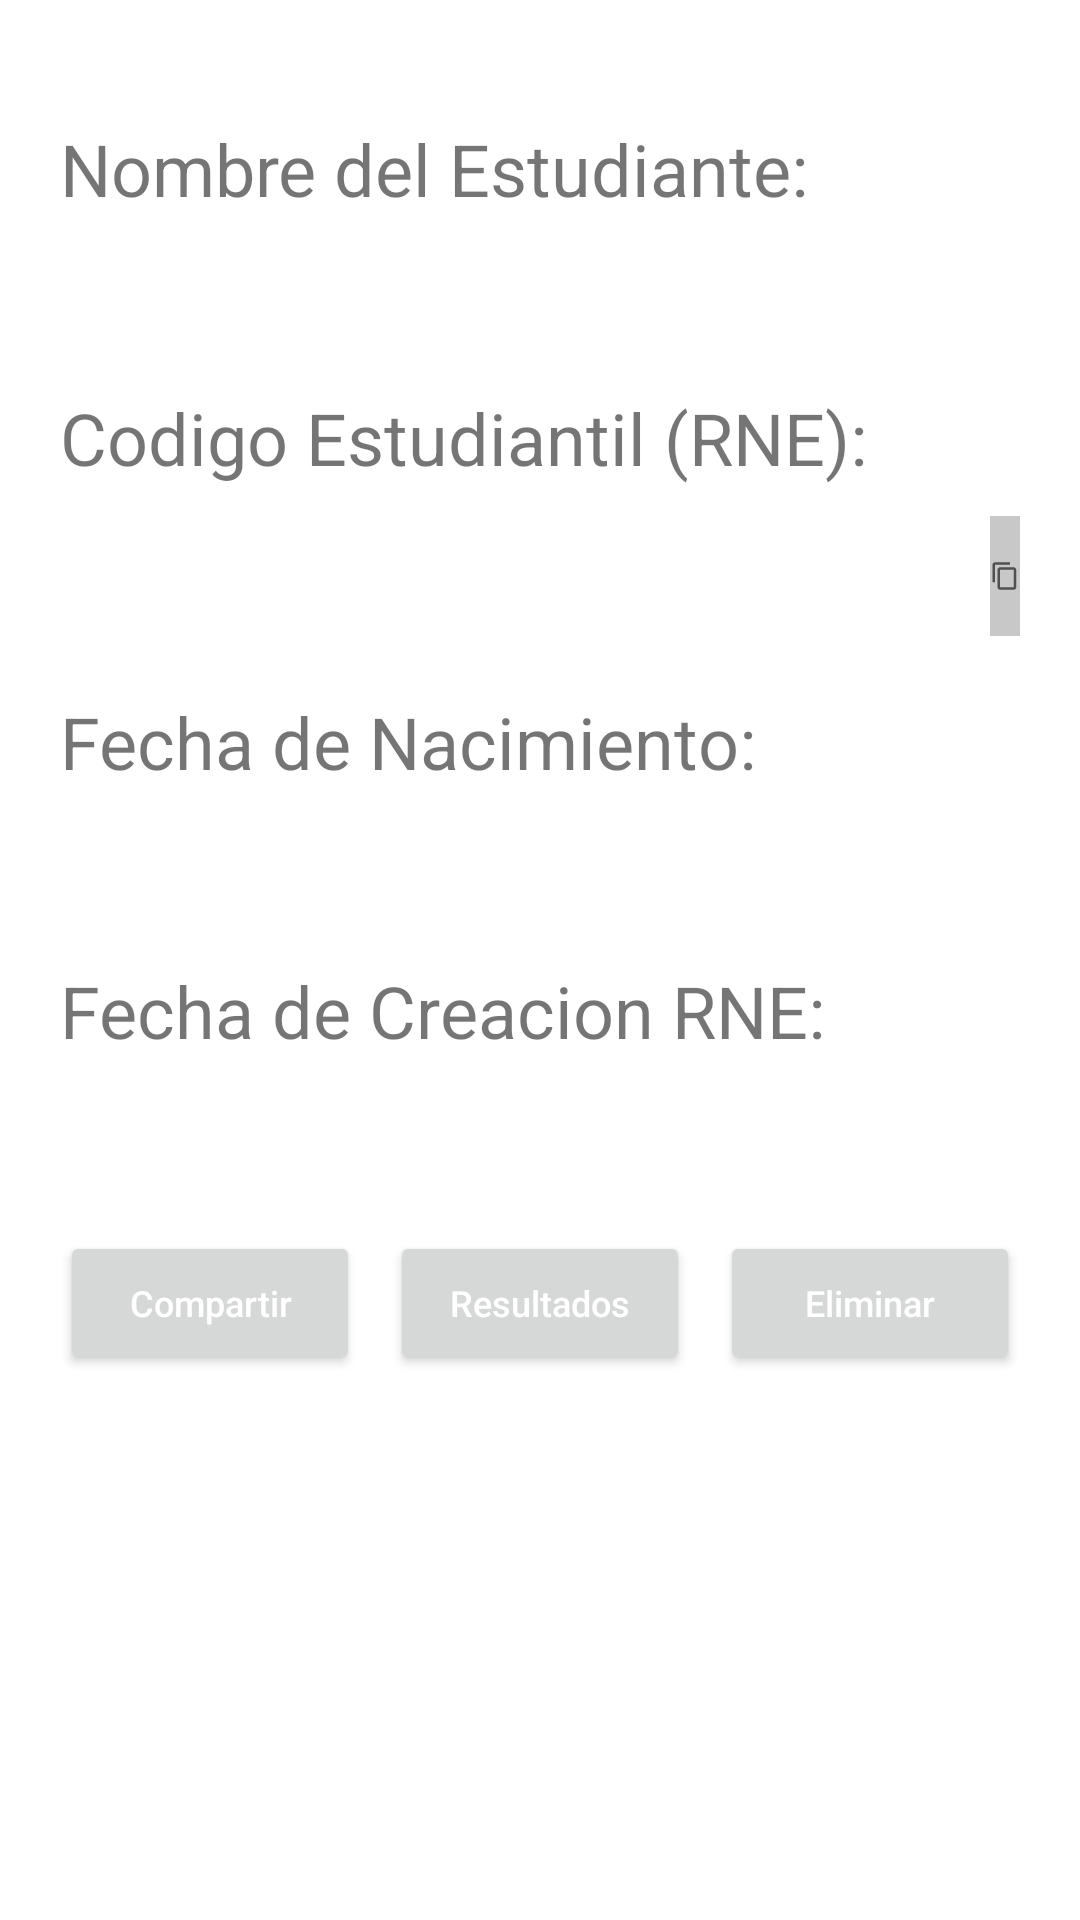

This screen was rendered from an Android layout file. Write that file and the resources it references.
<!-- AndroidManifest.xml: application theme Theme.RNEGEN.NoActionBar -->
<!-- res/layout/rnedetailscroll.xml -->
<?xml version="1.0" encoding="utf-8"?>
<androidx.core.widget.NestedScrollView xmlns:android="http://schemas.android.com/apk/res/android"
    xmlns:app="http://schemas.android.com/apk/res-auto"
    xmlns:tools="http://schemas.android.com/tools"
    android:id="@+id/nel"
    android:layout_width="match_parent"
    android:layout_height="match_parent"
    app:layout_behavior="@string/appbar_scrolling_view_behavior"
    tools:context=".RNEDetail"
    tools:ignore="SpeakableTextPresentCheck"
    tools:showIn="@layout/activity_rnedetail">

    <LinearLayout
        android:layout_width="match_parent"
        android:layout_height="wrap_content"
        android:layout_marginStart="20dp"
        android:layout_marginLeft="20dp"
        android:layout_marginTop="40dp"
        android:layout_marginEnd="20dp"
        android:layout_marginRight="20dp"
        android:layout_marginBottom="20dp"
        android:orientation="vertical">

        <TextView
            android:id="@+id/textView3"
            android:layout_width="match_parent"
            android:layout_height="wrap_content"
            android:text="@string/nombre_estudiante"
            android:textAllCaps="false"
            android:layout_marginBottom="10dp"
            android:textSize="24sp" />
        <TextView
            android:id="@+id/nombreTextView"
            android:layout_width="match_parent"
            android:layout_height="wrap_content"
            android:textSize="24sp"
            android:layout_marginBottom="15dp"
            android:textIsSelectable="true"/>

        <TextView
            android:id="@+id/textView2"
            android:layout_width="match_parent"
            android:layout_marginBottom="10dp"
            android:layout_height="wrap_content"
            android:text="@string/codigo_estudiantil_rne"
            android:textAllCaps="false"
            android:textSize="24sp"
            tools:ignore="DuplicateIds" />

        <LinearLayout
            android:layout_width="match_parent"
            android:layout_height="match_parent"
            android:orientation="horizontal">

            <TextView
                android:id="@+id/rneTextView"
                android:layout_width="310dp"
                android:layout_height="44dp"
                android:layout_marginBottom="15dp"
                android:textIsSelectable="true"
                android:textSize="24sp" />

            <ImageView
                android:id="@+id/copiarImg"
                android:layout_width="wrap_content"
                android:layout_height="40dp"
                android:layout_weight="1"
                android:background="#37000000"
                app:srcCompat="?attr/actionModeCopyDrawable" />

        </LinearLayout>

        <TextView
            android:id="@+id/textView4"
            android:layout_width="match_parent"
            android:layout_height="wrap_content"
            android:layout_marginBottom="10dp"
            android:text="@string/fecha_de_nacimientoa"
            android:textAllCaps="false"
            android:textSize="24sp" />

        <TextView
            android:id="@+id/fechaTextView"
            android:layout_width="match_parent"
            android:layout_height="wrap_content"
            android:textSize="24sp"
            android:layout_marginBottom="15dp"
            android:textIsSelectable="true"/>

        <TextView
            android:id="@+id/textView5"
            android:layout_width="match_parent"
            android:layout_height="wrap_content"
            android:layout_marginBottom="10dp"
            android:text="@string/fecha_de_creacion_rne"
            android:textAllCaps="false"
            android:textSize="24sp" />

        <TextView
            android:id="@+id/fechaRneTextView"
            android:layout_width="match_parent"
            android:layout_height="wrap_content"
            android:textSize="24sp"
            android:layout_marginBottom="15dp"
            android:textIsSelectable="true"/>
            />

        <LinearLayout
            android:layout_width="match_parent"
            android:layout_height="match_parent"
            android:orientation="horizontal">

            <Button
                android:id="@+id/compartirBtn"
                android:layout_width="wrap_content"
                android:layout_height="match_parent"
                android:layout_marginRight="10dp"
                android:layout_weight="1"
                android:text="Compartir"
                android:textColor="#FFFFFF"
                android:textSize="12dp"
                android:textAllCaps="false"/>

            <Button
                android:id="@+id/resultadosBtn"
                android:layout_width="wrap_content"
                android:layout_height="wrap_content"
                android:layout_weight="1"
                android:text="Resultados"
                android:textSize="12dp"
                android:layout_marginRight="10dp"
                android:textColor="#FFFFFF"
                android:textAllCaps="false"/>

            <Button
                android:id="@+id/eliminarBtn"
                android:layout_width="wrap_content"
                android:layout_height="wrap_content"
                android:layout_weight="1"
                android:textSize="12dp"
                android:text="Eliminar"
                android:textColor="#FFFFFF"
                android:textAllCaps="false"/>


        </LinearLayout>


    </LinearLayout>
</androidx.core.widget.NestedScrollView>
<!-- res/layout/activity_rnedetail.xml (included above) -->
<?xml version="1.0" encoding="utf-8"?>
<androidx.coordinatorlayout.widget.CoordinatorLayout xmlns:android="http://schemas.android.com/apk/res/android"
    xmlns:app="http://schemas.android.com/apk/res-auto"
    xmlns:tools="http://schemas.android.com/tools"
    android:layout_width="match_parent"
    android:layout_height="match_parent"
    xmlns:ads="http://schemas.android.com/apk/res-auto"
    android:fitsSystemWindows="true"
    tools:context=".RNEDetail">


<com.google.android.material.appbar.AppBarLayout
        android:id="@+id/app_bar"
        android:layout_width="match_parent"
        android:layout_height="@dimen/app_bar_height"
        android:fitsSystemWindows="true"
        android:theme="@style/Theme.RNEGEN.AppBarOverlay">

        <com.google.android.material.appbar.CollapsingToolbarLayout
            android:id="@+id/toolbar_layout"
            style="@style/Widget.MaterialComponents.Toolbar.Primary"
            android:layout_width="match_parent"
            android:layout_height="match_parent"
            android:background="#0085AD"
            android:fitsSystemWindows="true"
            app:layout_scrollFlags="scroll|exitUntilCollapsed"
            app:toolbarId="@+id/toolbar">

            <androidx.appcompat.widget.Toolbar
                android:id="@+id/toolbar"
                android:layout_width="match_parent"
                android:layout_height="?attr/actionBarSize"
                app:layout_collapseMode="pin"
                app:popupTheme="@style/Theme.RNEGEN.PopupOverlay" />

        </com.google.android.material.appbar.CollapsingToolbarLayout>
    </com.google.android.material.appbar.AppBarLayout>



    <com.google.android.material.floatingactionbutton.FloatingActionButton
        android:id="@+id/fab"
        style="@style/Theme.AppCompat.Light.Dialog"
        android:layout_width="wrap_content"
        android:layout_height="wrap_content"
        android:layout_marginEnd="@dimen/fab_margin"
        android:layout_marginRight="@dimen/fab_margin"
        android:contentDescription="@string/_10_10_2001"
        android:soundEffectsEnabled="true"
        app:backgroundTint="#0B3243"
        app:layout_anchor="@id/app_bar"
        app:layout_anchorGravity="bottom|end"
        app:rippleColor="#FFFFFF"
        app:srcCompat="@drawable/baseline_arrow_back_24" />

    <include layout="@layout/rnedetailscroll"/>
</androidx.coordinatorlayout.widget.CoordinatorLayout>
<!-- resources referenced by this layout -->
<resources>
  <string name="_10_10_2001">10-10-2001</string>
  <string name="codigo_estudiantil_rne">Codigo Estudiantil (RNE):</string>
  <string name="fecha_de_creacion_rne">Fecha de Creacion RNE:</string>
  <string name="fecha_de_nacimientoa">Fecha de Nacimiento:</string>
  <string name="nombre_estudiante">Nombre del Estudiante:</string>
  <style name="Theme.RNEGEN.AppBarOverlay" parent="ThemeOverlay.AppCompat.Dark.ActionBar" />
  <style name="Theme.RNEGEN.PopupOverlay" parent="ThemeOverlay.AppCompat.Light" />
  <style name="Theme.RNEGEN.NoActionBar">
          <item name="windowActionBar">false</item>
          <item name="windowNoTitle">true</item>
      </style>
</resources>
